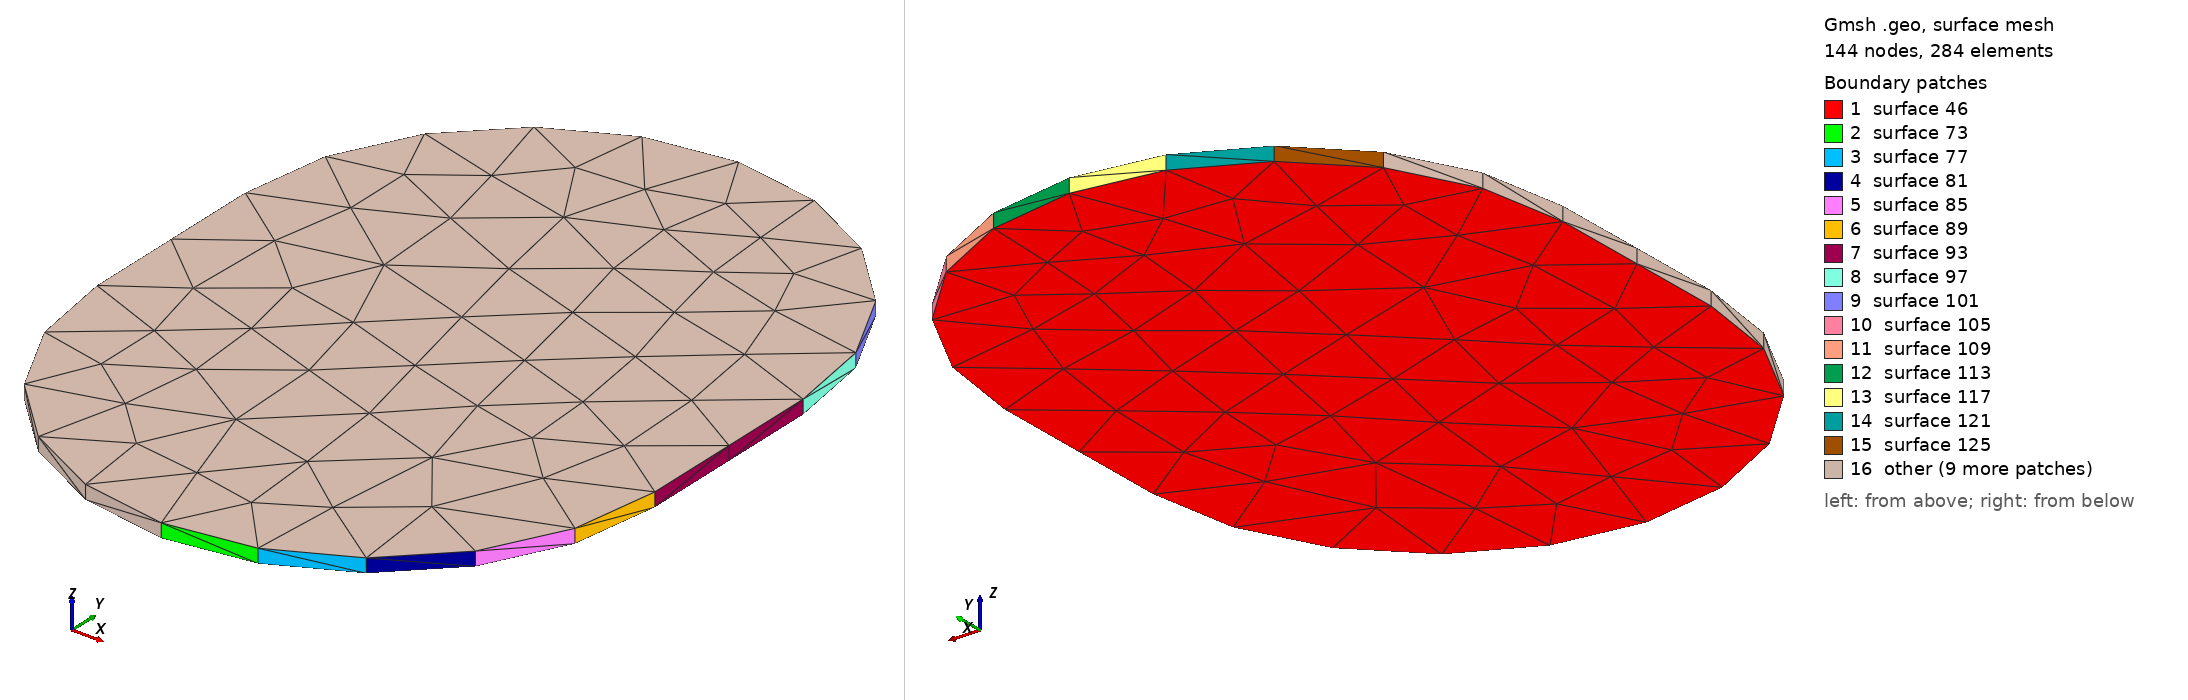

Gmsh geometry script, surface-meshed: 144 nodes, 284 surface elements. Boundary patches (legend numbers): 1 surface 46, 2 surface 73, 3 surface 77, 4 surface 81, 5 surface 85, 6 surface 89, 7 surface 93, 8 surface 97, 9 surface 101, 10 surface 105, 11 surface 109, 12 surface 113, 13 surface 117, 14 surface 121, 15 surface 125, 16 other. Left view from above one corner, right view from below the opposite corner. The script declares no physical surfaces, so the legend lists its geometric surfaces. The drawing asked Gmsh for element sizes between 1% and 20% of the model's largest extent; the script's own settings can give other sizes.

=== Net1031.geo (drawn) ===
lc = 1e-2;
Point(1) = {2.52621, 0.251661, 0.01137, lc} ;
Point(2) = {2.53471, 0.253007, 0.01137, lc} ;
Point(3) = {2.54238, 0.256913, 0.01137, lc} ;
Point(4) = {2.54846, 0.262997, 0.01137, lc} ;
Point(5) = {2.55237, 0.270663, 0.01137, lc} ;
Point(6) = {2.55371, 0.279161, 0.01137, lc} ;
Point(7) = {2.55371, 0.298161, 0.01137, lc} ;
Point(8) = {2.55237, 0.306659, 0.01137, lc} ;
Point(9) = {2.54846, 0.314325, 0.01137, lc} ;
Point(10) = {2.54238, 0.320409, 0.01137, lc} ;
Point(11) = {2.53471, 0.324315, 0.01137, lc} ;
Point(12) = {2.52621, 0.325661, 0.01137, lc} ;
Point(13) = {2.51771, 0.324315, 0.01137, lc} ;
Point(14) = {2.51005, 0.320409, 0.01137, lc} ;
Point(15) = {2.50396, 0.314325, 0.01137, lc} ;
Point(16) = {2.50006, 0.306659, 0.01137, lc} ;
Point(17) = {2.49871, 0.298161, 0.01137, lc} ;
Point(18) = {2.49871, 0.279161, 0.01137, lc} ;
Point(19) = {2.50006, 0.270663, 0.01137, lc} ;
Point(20) = {2.50396, 0.262997, 0.01137, lc} ;
Point(21) = {2.51005, 0.256913, 0.01137, lc} ;
Point(22) = {2.51771, 0.253007, 0.01137, lc} ;
Line(23) = {1,2} ;
Line(24) = {2,3} ;
Line(25) = {3,4} ;
Line(26) = {4,5} ;
Line(27) = {5,6} ;
Line(28) = {6,7} ;
Line(29) = {7,8} ;
Line(30) = {8,9} ;
Line(31) = {9,10} ;
Line(32) = {10,11} ;
Line(33) = {11,12} ;
Line(34) = {12,13} ;
Line(35) = {13,14} ;
Line(36) = {14,15} ;
Line(37) = {15,16} ;
Line(38) = {16,17} ;
Line(39) = {17,18} ;
Line(40) = {18,19} ;
Line(41) = {19,20} ;
Line(42) = {20,21} ;
Line(43) = {21,22} ;
Line(44) = {22,1} ;
Line Loop(45) = {23,24,25,26,27,28,29,30,31,32,33,34,35,36,37,38,39,40,41,42,43,44} ;
Plane Surface(46) = {45} ;
Extrude{0,0,0.00137}{ Surface{46}; }
